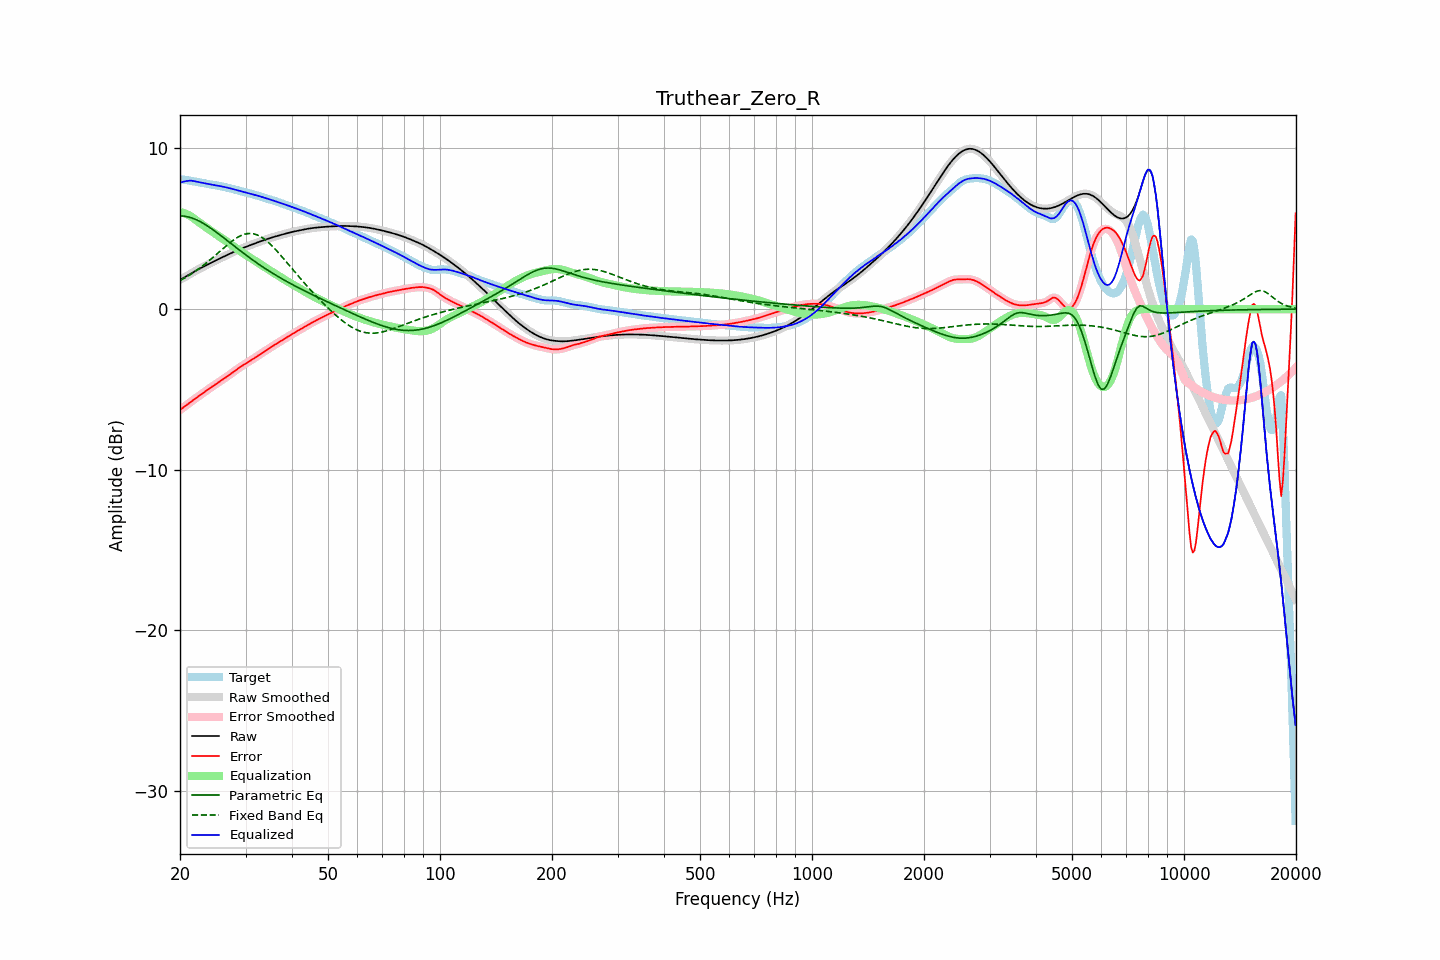

The table this chart was drawn from, first rows:
frequency, raw, error, smoothed, error_smoothed, equalization, parametric_eq, fixed_band_eq, equalized_raw, equalized_smoothed, target
20.00, 1.82, -6.27, 1.82, -6.27, 6.04, 5.81, 1.78, 7.86, 7.86, 8.09
20.20, 1.88, -6.20, 1.88, -6.20, 6.02, 5.80, 1.83, 7.90, 7.90, 8.08
20.40, 1.94, -6.13, 1.94, -6.13, 5.99, 5.80, 1.89, 7.93, 7.93, 8.06
20.61, 2.00, -6.05, 2.00, -6.05, 5.96, 5.78, 1.94, 7.95, 7.95, 8.05
20.81, 2.06, -5.98, 2.06, -5.98, 5.92, 5.77, 2.00, 7.97, 7.97, 8.03
21.02, 2.12, -5.90, 2.12, -5.90, 5.87, 5.74, 2.06, 7.99, 7.99, 8.02
21.23, 2.17, -5.82, 2.17, -5.82, 5.82, 5.72, 2.12, 8.00, 8.00, 8.00
21.44, 2.23, -5.75, 2.23, -5.75, 5.76, 5.69, 2.19, 8.00, 8.00, 7.98
21.66, 2.29, -5.68, 2.29, -5.68, 5.69, 5.65, 2.25, 7.98, 7.98, 7.97
21.87, 2.35, -5.60, 2.35, -5.60, 5.62, 5.61, 2.32, 7.96, 7.96, 7.95
22.09, 2.40, -5.53, 2.40, -5.53, 5.54, 5.57, 2.39, 7.94, 7.94, 7.94
22.31, 2.46, -5.46, 2.46, -5.46, 5.46, 5.52, 2.46, 7.92, 7.92, 7.92
22.54, 2.51, -5.39, 2.51, -5.39, 5.39, 5.48, 2.53, 7.90, 7.90, 7.90
22.76, 2.56, -5.32, 2.56, -5.32, 5.32, 5.42, 2.61, 7.88, 7.88, 7.88
22.99, 2.61, -5.25, 2.61, -5.25, 5.25, 5.37, 2.69, 7.86, 7.86, 7.86
23.22, 2.66, -5.18, 2.66, -5.18, 5.18, 5.31, 2.76, 7.84, 7.84, 7.84
23.45, 2.71, -5.10, 2.71, -5.10, 5.10, 5.25, 2.84, 7.82, 7.82, 7.82
23.69, 2.77, -5.03, 2.77, -5.03, 5.03, 5.18, 2.93, 7.80, 7.80, 7.80
23.92, 2.82, -4.96, 2.82, -4.96, 4.96, 5.12, 3.01, 7.78, 7.78, 7.78
24.16, 2.87, -4.89, 2.87, -4.89, 4.89, 5.05, 3.09, 7.76, 7.76, 7.76
24.40, 2.92, -4.82, 2.92, -4.82, 4.83, 4.98, 3.18, 7.75, 7.75, 7.74
24.65, 2.97, -4.76, 2.97, -4.76, 4.76, 4.91, 3.27, 7.73, 7.73, 7.73
24.89, 3.02, -4.69, 3.02, -4.69, 4.69, 4.84, 3.35, 7.71, 7.71, 7.71
25.14, 3.07, -4.63, 3.07, -4.63, 4.63, 4.76, 3.44, 7.69, 7.69, 7.70
25.39, 3.12, -4.56, 3.12, -4.56, 4.56, 4.69, 3.53, 7.68, 7.68, 7.68
25.65, 3.17, -4.49, 3.17, -4.49, 4.49, 4.61, 3.62, 7.66, 7.66, 7.66
25.91, 3.21, -4.43, 3.21, -4.43, 4.42, 4.53, 3.71, 7.64, 7.64, 7.64
26.16, 3.26, -4.36, 3.26, -4.36, 4.36, 4.46, 3.79, 7.62, 7.62, 7.62
26.43, 3.31, -4.28, 3.31, -4.28, 4.29, 4.38, 3.88, 7.59, 7.60, 7.59
26.69, 3.36, -4.21, 3.36, -4.21, 4.21, 4.30, 3.97, 7.57, 7.57, 7.57
26.96, 3.41, -4.14, 3.41, -4.14, 4.14, 4.22, 4.05, 7.55, 7.55, 7.55
27.23, 3.45, -4.07, 3.45, -4.07, 4.07, 4.14, 4.13, 7.52, 7.52, 7.53
27.50, 3.50, -4.00, 3.50, -4.00, 4.00, 4.06, 4.21, 7.50, 7.50, 7.50
27.77, 3.55, -3.93, 3.55, -3.93, 3.93, 3.99, 4.28, 7.47, 7.47, 7.48
28.05, 3.59, -3.85, 3.59, -3.85, 3.85, 3.91, 4.35, 7.45, 7.45, 7.45
28.33, 3.64, -3.78, 3.64, -3.78, 3.78, 3.83, 4.42, 7.42, 7.42, 7.42
28.62, 3.68, -3.71, 3.68, -3.71, 3.71, 3.75, 4.48, 7.39, 7.39, 7.39
28.90, 3.72, -3.64, 3.72, -3.64, 3.64, 3.67, 4.53, 7.36, 7.36, 7.36
29.19, 3.76, -3.57, 3.76, -3.57, 3.57, 3.60, 4.58, 7.33, 7.34, 7.33
29.48, 3.80, -3.50, 3.80, -3.50, 3.51, 3.52, 4.62, 7.31, 7.31, 7.31
29.78, 3.84, -3.44, 3.84, -3.44, 3.44, 3.44, 4.66, 7.28, 7.28, 7.28
30.08, 3.88, -3.38, 3.88, -3.38, 3.38, 3.37, 4.68, 7.26, 7.26, 7.26
30.38, 3.92, -3.32, 3.92, -3.32, 3.32, 3.30, 4.70, 7.24, 7.24, 7.24
30.68, 3.96, -3.26, 3.96, -3.26, 3.25, 3.22, 4.71, 7.21, 7.21, 7.21
30.99, 3.99, -3.19, 3.99, -3.19, 3.19, 3.15, 4.71, 7.18, 7.18, 7.19
31.30, 4.03, -3.13, 4.03, -3.13, 3.13, 3.08, 4.70, 7.16, 7.16, 7.16
31.61, 4.07, -3.06, 4.07, -3.06, 3.06, 3.01, 4.68, 7.13, 7.13, 7.13
31.93, 4.11, -2.99, 4.11, -2.99, 2.99, 2.94, 4.65, 7.10, 7.10, 7.10
32.24, 4.15, -2.93, 4.15, -2.93, 2.93, 2.87, 4.62, 7.07, 7.07, 7.07
32.57, 4.18, -2.86, 4.18, -2.86, 2.86, 2.80, 4.58, 7.04, 7.04, 7.04
32.89, 4.22, -2.79, 4.22, -2.79, 2.80, 2.73, 4.53, 7.01, 7.01, 7.01
33.22, 4.25, -2.73, 4.25, -2.73, 2.73, 2.66, 4.46, 6.98, 6.98, 6.98
33.55, 4.29, -2.66, 4.29, -2.66, 2.66, 2.59, 4.40, 6.95, 6.95, 6.95
33.89, 4.32, -2.60, 4.32, -2.60, 2.60, 2.53, 4.32, 6.92, 6.92, 6.92
34.23, 4.36, -2.53, 4.36, -2.53, 2.53, 2.46, 4.24, 6.89, 6.89, 6.89
34.57, 4.39, -2.47, 4.39, -2.47, 2.47, 2.40, 4.15, 6.86, 6.86, 6.86
34.92, 4.42, -2.41, 4.42, -2.41, 2.41, 2.34, 4.06, 6.83, 6.83, 6.83
35.27, 4.45, -2.34, 4.45, -2.34, 2.34, 2.27, 3.96, 6.80, 6.80, 6.79
35.62, 4.48, -2.28, 4.48, -2.28, 2.28, 2.21, 3.86, 6.76, 6.76, 6.76
35.97, 4.51, -2.21, 4.51, -2.22, 2.22, 2.15, 3.76, 6.73, 6.73, 6.73
... 635 more rows
